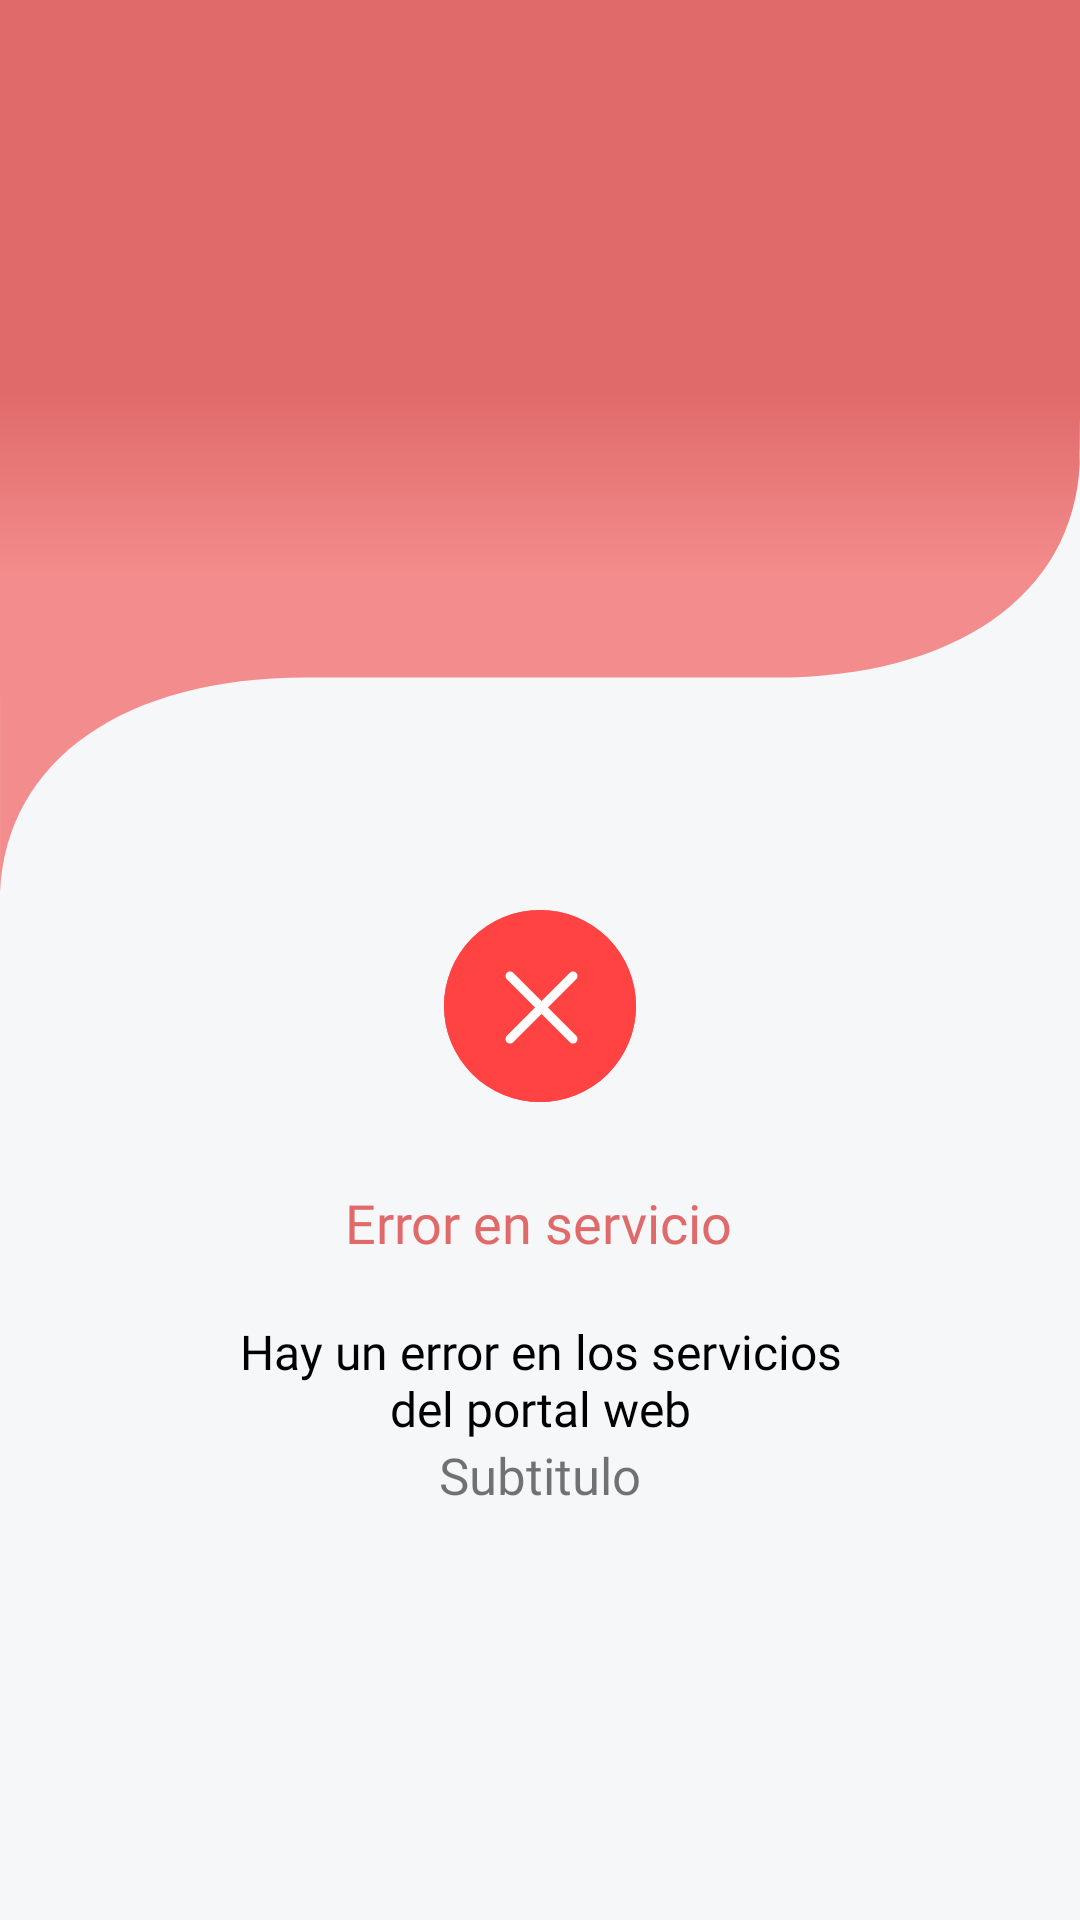

Layout XML and referenced resources for this Android screen:
<!-- AndroidManifest.xml: application theme Theme.YeshivatApp -->
<!-- res/layout/ysv_dialog_status_info.xml -->
<?xml version="1.0" encoding="utf-8"?>

<layout xmlns:android="http://schemas.android.com/apk/res/android"
    xmlns:app="http://schemas.android.com/apk/res-auto"
    xmlns:tools="http://schemas.android.com/tools">

    <androidx.constraintlayout.widget.ConstraintLayout
        android:id="@+id/clErrorView"
        android:layout_width="match_parent"
        android:layout_height="match_parent"
        android:background="@color/noneSpaceRW">

        <TextView
            android:id="@+id/tvErrorSubtitle"
            android:layout_width="0dp"
            android:layout_height="wrap_content"
            android:fontFamily="@font/poppins_medium"
            android:gravity="center"
            android:text="Subtitulo"
            android:textColor="@color/grayDarkRW"
            android:textSize="17sp"
            app:layout_constraintBottom_toTopOf="@+id/btnRetry"
            app:layout_constraintEnd_toEndOf="parent"
            app:layout_constraintStart_toStartOf="parent"
            app:layout_constraintTop_toBottomOf="@+id/tvErrorDescription"
            app:layout_constraintVertical_bias="0.0"
            app:layout_constraintWidth_percent="0.8" />

        <ImageView
            android:id="@+id/ivBackground"
            android:layout_width="match_parent"
            android:layout_height="wrap_content"
            android:layout_gravity="center_vertical"
            android:background="@drawable/ysv_wave_danger"
            app:layout_constraintStart_toStartOf="parent"
            app:layout_constraintTop_toTopOf="parent" />

        <androidx.constraintlayout.widget.ConstraintLayout
            android:id="@+id/linearLayout"
            android:layout_width="match_parent"
            android:layout_height="?android:attr/actionBarSize"
            android:background="@color/transparent"
            app:layout_constraintEnd_toEndOf="parent"
            app:layout_constraintStart_toStartOf="parent"
            app:layout_constraintTop_toTopOf="parent">

            <ImageView
                android:id="@+id/ivClose"
                android:layout_width="0dp"
                android:layout_height="45dp"
                android:visibility="gone"
                android:layout_gravity="center_vertical"
                android:layout_marginStart="10dp"
                android:padding="15dp"
                android:src="@drawable/ic_cancel"
                app:layout_constraintBottom_toBottomOf="parent"
                app:layout_constraintDimensionRatio="1:1"
                app:layout_constraintEnd_toStartOf="@id/tvTitle"
                app:layout_constraintStart_toStartOf="parent"
                app:layout_constraintTop_toTopOf="parent"
                app:tint="@color/purpleToolBarRW" />

            <TextView
                android:id="@+id/tvTitle"
                android:layout_width="0dp"
                android:layout_height="match_parent"
                android:fontFamily="@font/poppins_medium"
                android:gravity="center"
                android:textColor="@color/white"
                android:textSize="20sp"
                app:layout_constraintEnd_toEndOf="parent"
                app:layout_constraintStart_toEndOf="@+id/ivClose"
                tools:text="Error en los servicios" />
        </androidx.constraintlayout.widget.ConstraintLayout>


        <TextView
            android:id="@+id/tvErrorTitle"
            android:layout_width="0dp"
            android:layout_height="wrap_content"
            android:layout_marginTop="16dp"
            android:fontFamily="@font/poppins_bold"
            android:gravity="center"
            android:text="Error en servicio"
            android:textColor="#E06A6A"
            android:textSize="18sp"
            app:layout_constraintEnd_toEndOf="parent"
            app:layout_constraintHorizontal_bias="0.496"
            app:layout_constraintStart_toStartOf="parent"
            app:layout_constraintTop_toBottomOf="@+id/imageView4"
            app:layout_constraintWidth_percent="0.6" />

        <ImageView
            android:id="@+id/imageView4"
            android:layout_width="wrap_content"
            android:layout_height="wrap_content"
            app:layout_constraintEnd_toEndOf="parent"
            app:layout_constraintStart_toStartOf="parent"
            app:layout_constraintTop_toBottomOf="@+id/ivBackground"
            app:srcCompat="@drawable/ysv_ic_error" />

        <TextView
            android:id="@+id/tvErrorDescription"
            android:layout_width="0dp"
            android:layout_height="wrap_content"
            android:fontFamily="@font/poppins_medium"
            android:gravity="center"
            android:text="Hay un error en los servicios del portal web"
            android:textColor="@color/black"
            android:textSize="16sp"
            android:layout_marginTop="20dp"
            app:layout_constraintEnd_toEndOf="parent"
            app:layout_constraintStart_toStartOf="parent"
            app:layout_constraintTop_toBottomOf="@+id/tvErrorTitle"
            app:layout_constraintWidth_percent="0.6" />

        <androidx.appcompat.widget.AppCompatButton
            android:id="@+id/btnRetry"
            android:layout_width="0dp"
            android:layout_height="52dp"
            android:layout_marginHorizontal="20dp"
            android:layout_marginTop="8dp"
            android:layout_marginBottom="9dp"
            android:background="@drawable/ysv_roundend_button"
            android:autoSizeMaxTextSize="18sp"
            android:autoSizeMinTextSize="10sp"
            android:clickable="true"
            android:focusable="true"
            android:textAllCaps="false"
            android:textColor="@color/white"
            android:paddingVertical="10sp"
            android:text="Reintentar"
            android:gravity="center"
            android:fontFamily="@font/poppins_semibold"
            android:visibility="gone"
            app:layout_constraintBottom_toTopOf="@id/btnCancelBack"
            app:layout_constraintEnd_toEndOf="parent"
            app:layout_constraintStart_toStartOf="parent"
            tools:visibility="visible" />

        <com.google.android.material.textview.MaterialTextView
            android:id="@+id/btnCancelBack"
            android:layout_width="0dp"
            android:layout_height="wrap_content"
            android:layout_marginBottom="34dp"
            android:fontFamily="@font/poppins_medium"
            android:gravity="center"
            android:padding="12dp"
            android:text="Regresar"
            android:textAllCaps="false"
            android:textColor="@color/black"
            android:textSize="16sp"
            android:visibility="gone"
            app:layout_constraintBottom_toBottomOf="parent"
            app:layout_constraintEnd_toEndOf="parent"
            app:layout_constraintStart_toStartOf="parent"
            app:layout_constraintWidth_percent="0.8"
            tools:visibility="visible" />
    </androidx.constraintlayout.widget.ConstraintLayout>
</layout>
<!-- resources referenced by this layout -->
<resources>
  <color name="black">#FF000000</color>
  <color name="noneSpaceRW">#F6F7F9</color>
  <color name="purpleToolBarRW">#8200FF</color>
  <color name="transparent">#00000000</color>
  <color name="white">#FFFFFFFF</color>
  <!-- drawable ysv_ic_error (drawable) -->
  <vector xmlns:android="http://schemas.android.com/apk/res/android"
      android:width="82dp"
      android:height="82dp"
      android:viewportWidth="82"
      android:viewportHeight="82">
      <path
          android:pathData="M41,38m-32,0a32,32 0,1 1,64 0a32,32 0,1 1,-64 0"
          android:strokeWidth="4"
          android:fillColor="#FF4343"
          android:strokeColor="#00000000"/>
      <path
          android:pathData="M41,38m-30,0a30,30 0,1 1,60 0a30,30 0,1 1,-60 0"
          android:strokeWidth="4"
          android:fillColor="#00000000"
          android:strokeColor="#FF4343"/>
      <path
          android:pathData="M52,28L31,49"
          android:strokeLineJoin="round"
          android:strokeWidth="3"
          android:fillColor="#00000000"
          android:strokeColor="#fff"
          android:strokeLineCap="round"/>
      <path
          android:pathData="M31,28L52,49"
          android:strokeLineJoin="round"
          android:strokeWidth="3"
          android:fillColor="#00000000"
          android:strokeColor="#fff"
          android:strokeLineCap="round"/>
  </vector>
  <!-- drawable ysv_roundend_button (drawable) -->
  <?xml version="1.0" encoding="UTF-8"?>
  <selector xmlns:android="http://schemas.android.com/apk/res/android">
      <item android:state_pressed="true" >
          <shape>
              <solid
                  android:color="@color/color_ysv_one" />
              <corners
                  android:radius="30dp" />
          </shape>
      </item>
      <item>
          <shape>
              <gradient
                  android:endColor="@color/color_ysv_one"
                  android:startColor="@color/color_ysv_one" />
              <corners android:radius="30dp"/>
              <padding android:left="0dp" android:top="9dp" android:right="0dp" android:bottom="8dp" />
          </shape>
      </item>
  </selector>
  <!-- drawable ysv_wave_danger (drawable) -->
  <vector xmlns:android="http://schemas.android.com/apk/res/android"
      xmlns:aapt="http://schemas.android.com/aapt"
      android:width="375dp"
      android:height="297.499dp"
      android:viewportWidth="375"
      android:viewportHeight="297.499">
      <path android:pathData="M0,0v226l0.019,12.63c0.023,15.843 0.059,42.48 0.066,58.869 2.056,-44.03 43.238,-71.5 105.977,-71.5h162.876c62.739,0 103.921,-27.469 105.977,-71.5 -0.006,-14.8 0.011,-21.248 0.085,-3.8L375,0z">
          <aapt:attr name="android:fillColor">
              <gradient
                  android:endX="196.5"
                  android:endY="191.5"
                  android:startX="196.5"
                  android:startY="71.19119"
                  android:startColor = "#E06A6A"
                  android:centerColor = "#E06A6A"
                  android:endColor = "#F38C8C"
                  android:type="linear"/>
          </aapt:attr>
      </path>
  </vector>
  <style name="Theme.YeshivatApp" parent="Theme.MaterialComponents.DayNight.DarkActionBar">
          
          <item name="colorPrimary">@color/purple_500</item>
          <item name="colorPrimaryVariant">@color/purple_700</item>
          <item name="colorOnPrimary">@color/white</item>
          
          <item name="colorSecondary">@color/teal_200</item>
          <item name="colorSecondaryVariant">@color/teal_700</item>
          <item name="colorOnSecondary">@color/black</item>
          
          <item name="android:statusBarColor">?attr/colorPrimaryVariant</item>
          
      </style>
  <color name="color_ysv_one">#6b151d</color>
  <color name="purple_500">#FF6200EE</color>
  <color name="purple_700">#FF3700B3</color>
  <color name="teal_200">#FF03DAC5</color>
  <color name="teal_700">#FF018786</color>
</resources>
